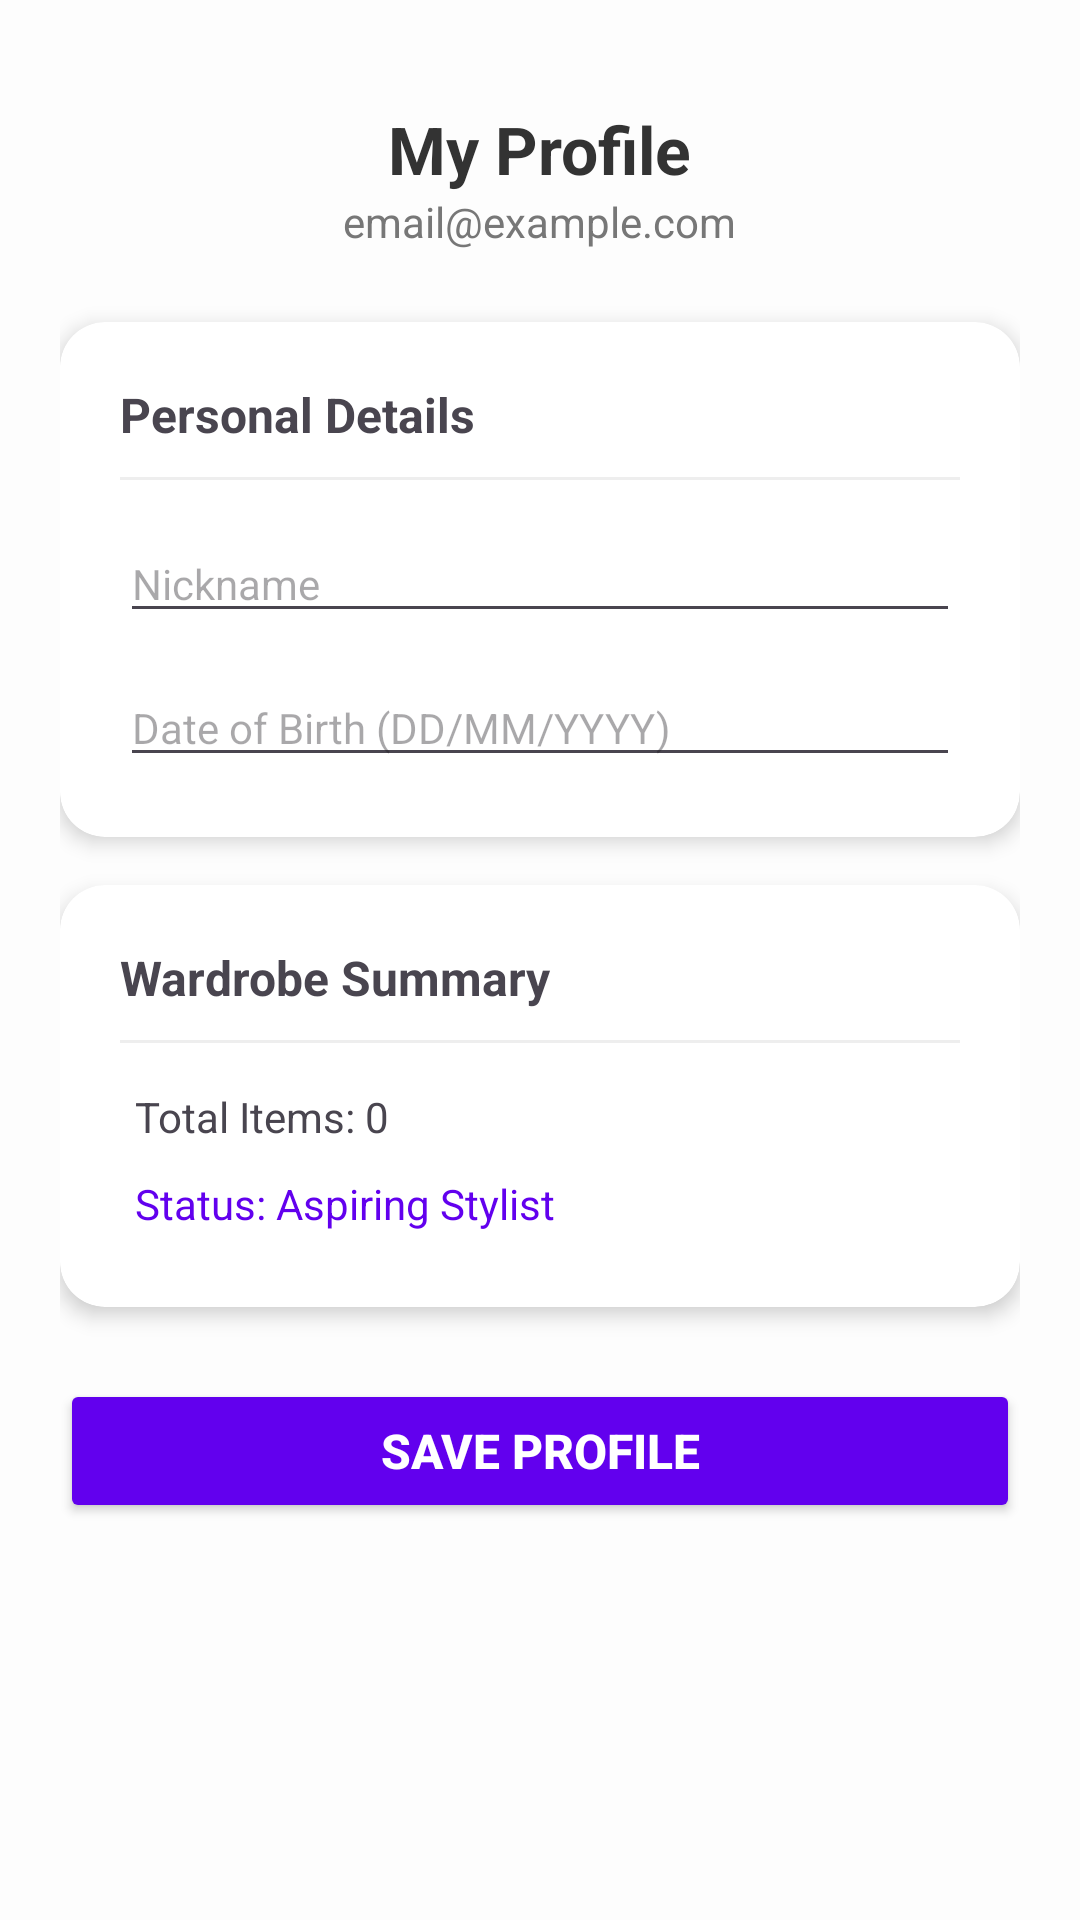

The Android layout XML behind this screen, and the referenced resources:
<!-- AndroidManifest.xml: application theme Theme.Login -->
<!-- res/layout/activity_account.xml -->
<?xml version="1.0" encoding="utf-8"?>
<LinearLayout xmlns:android="http://schemas.android.com/apk/res/android"
    xmlns:app="http://schemas.android.com/apk/res-auto"
    android:layout_width="match_parent"
    android:layout_height="match_parent"
    android:orientation="vertical"
    android:gravity="center_horizontal"
    android:padding="20dp"
    android:background="#FDFDFD">



    <TextView
        android:id="@+id/txt_user_name"
        android:layout_width="wrap_content"
        android:layout_height="wrap_content"
        android:text="My Profile"
        android:textSize="22sp"
        android:textStyle="bold"
        android:layout_marginTop="15dp"
        android:textColor="#333333"/>

    <TextView
        android:id="@+id/txt_user_email"
        android:layout_width="wrap_content"
        android:layout_height="wrap_content"
        android:text="email@example.com"
        android:textColor="#777777"
        android:layout_marginBottom="24dp"/>

    <androidx.cardview.widget.CardView
        android:layout_width="match_parent"
        android:layout_height="wrap_content"
        android:layout_marginBottom="16dp"
        app:cardCornerRadius="15dp"
        app:cardElevation="4dp"
        app:cardBackgroundColor="@android:color/white">

        <LinearLayout
            android:layout_width="match_parent"
            android:layout_height="wrap_content"
            android:orientation="vertical"
            android:padding="20dp">

            <TextView
                android:layout_width="wrap_content"
                android:layout_height="wrap_content"
                android:text="Personal Details"
                android:textStyle="bold"
                android:textSize="16sp"
                android:layout_marginBottom="10dp"/>

            <View
                android:layout_width="match_parent"
                android:layout_height="1dp"
                android:background="#EEEEEE"
                android:layout_marginBottom="15dp"/>

            <EditText
                android:id="@+id/edit_nickname"
                android:layout_width="match_parent"
                android:layout_height="wrap_content"
                android:hint="Nickname"
                android:inputType="textPersonName"
                android:textSize="14sp"
                android:layout_marginBottom="12dp"/>

            <EditText
                android:id="@+id/edit_dob"
                android:layout_width="match_parent"
                android:layout_height="wrap_content"
                android:hint="Date of Birth (DD/MM/YYYY)"
                android:inputType="date"
                android:textSize="14sp"/>
        </LinearLayout>
    </androidx.cardview.widget.CardView>

    <androidx.cardview.widget.CardView
        android:layout_width="match_parent"
        android:layout_height="wrap_content"
        android:layout_marginBottom="24dp"
        app:cardCornerRadius="15dp"
        app:cardElevation="4dp"
        app:cardBackgroundColor="@android:color/white">

        <LinearLayout
            android:layout_width="match_parent"
            android:layout_height="wrap_content"
            android:orientation="vertical"
            android:padding="20dp">

            <TextView
                android:layout_width="wrap_content"
                android:layout_height="wrap_content"
                android:text="Wardrobe Summary"
                android:textStyle="bold"
                android:textSize="16sp"
                android:layout_marginBottom="10dp"/>

            <View
                android:layout_width="match_parent"
                android:layout_height="1dp"
                android:background="#EEEEEE"
                android:layout_marginBottom="10dp"/>

            <TextView
                android:id="@+id/stat_total_items"
                android:layout_width="wrap_content"
                android:layout_height="wrap_content"
                android:text="Total Items: 0"
                android:textSize="14sp"
                android:padding="5dp"/>

            <TextView
                android:id="@+id/stat_style_level"
                android:layout_width="wrap_content"
                android:layout_height="wrap_content"
                android:text="Status: Aspiring Stylist"
                android:textSize="14sp"
                android:padding="5dp"
                android:textColor="#6200EE"/>
        </LinearLayout>
    </androidx.cardview.widget.CardView>

    <Button
        android:id="@+id/btn_save_profile"
        android:layout_width="match_parent"
        android:layout_height="wrap_content"
        android:text="Save Profile"
        android:textColor="#FFFFFF"
        android:textSize="16sp"
        android:textStyle="bold"
        android:padding="12dp"
        android:backgroundTint="#6200EE"
        app:cornerRadius="10dp"/>

</LinearLayout>
<!-- resources referenced by this layout -->
<resources>
  <style name="Theme.Login" parent="Base.Theme.Login" />
  <style name="Base.Theme.Login" parent="Theme.Material3.DayNight.NoActionBar">
          <item name="colorPrimary">@color/purpule</item>
          
          
      </style>
  <color name="purpule">#8692f7</color>
</resources>
